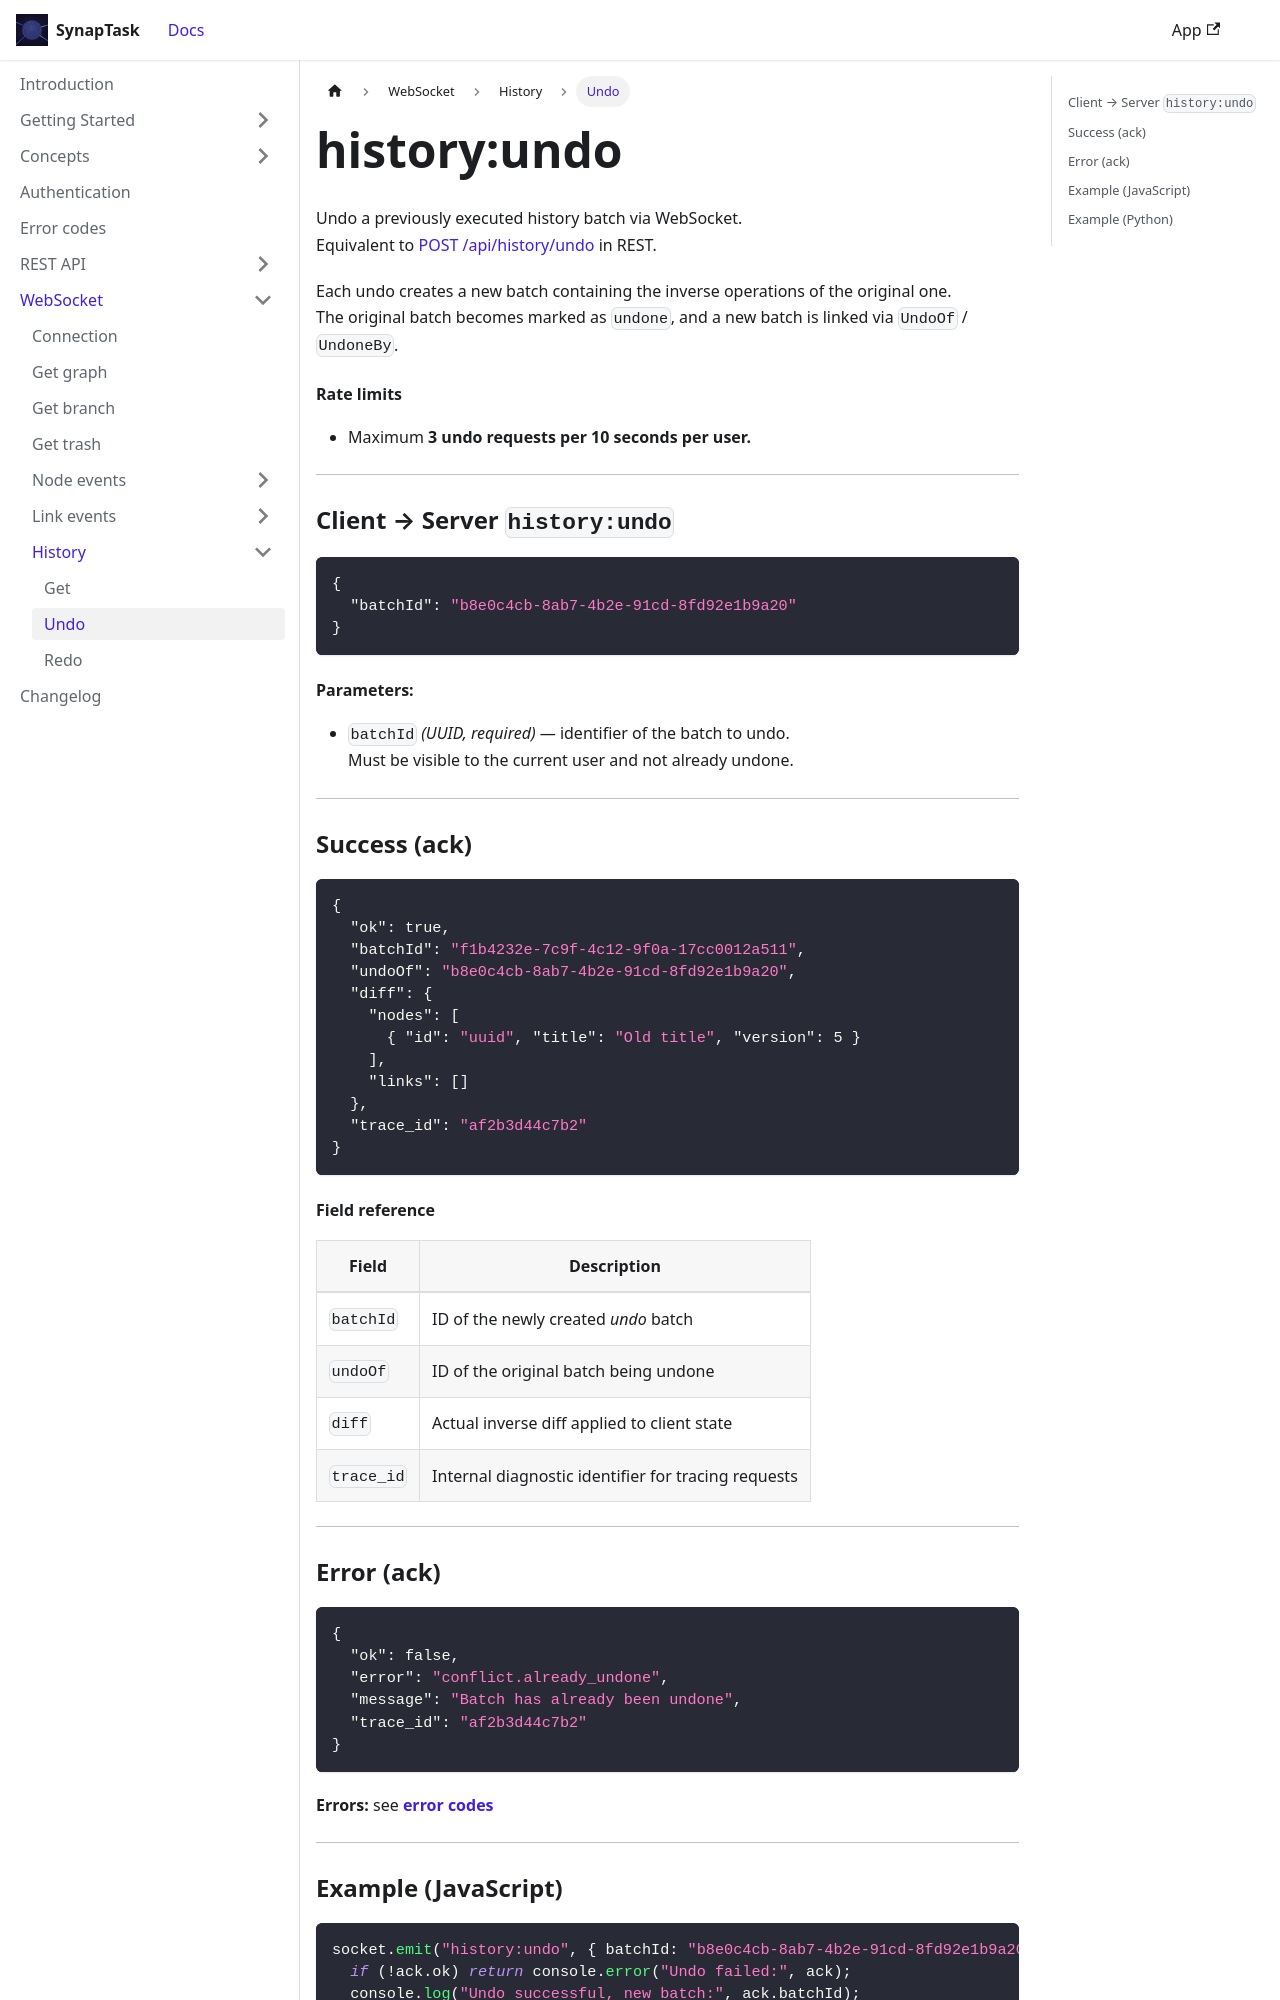

repository: arsenlblack/synaptask · page: api/ws/history/undo.html · generator: docusaurus

---
title: history:undo
slug: /api/ws/history/undo
---

Undo a previously executed history batch via WebSocket.  
Equivalent to [POST /api/history/undo](/api/rest/history/undo) in REST.

Each undo creates a new batch containing the inverse operations of the original one.  
The original batch becomes marked as `undone`, and a new batch is linked via `UndoOf` / `UndoneBy`.

#### Rate limits
* Maximum **3 undo requests per 10 seconds per user.**

---

### Client → Server `history:undo`
```json
{
  "batchId": "b8e0c4cb-8ab7-4b2e-91cd-8fd92e1b9a20"
}
```

#### Parameters:
* `batchId` *(UUID, required)* — identifier of the batch to undo.  
  Must be visible to the current user and not already undone.

---

### Success (ack)
```json
{
  "ok": true,
  "batchId": "f1b4232e-7c9f-4c12-9f0a-17cc0012a511",
  "undoOf": "b8e0c4cb-8ab7-4b2e-91cd-8fd92e1b9a20",
  "diff": {
    "nodes": [
      { "id": "uuid", "title": "Old title", "version": 5 }
    ],
    "links": []
  },
  "trace_id": "af2b3d44c7b2"
}
```

#### Field reference
| Field | Description |
|-------|--------------|
| `batchId` | ID of the newly created *undo* batch |
| `undoOf` | ID of the original batch being undone |
| `diff` | Actual inverse diff applied to client state |
| `trace_id` | Internal diagnostic identifier for tracing requests |

---
